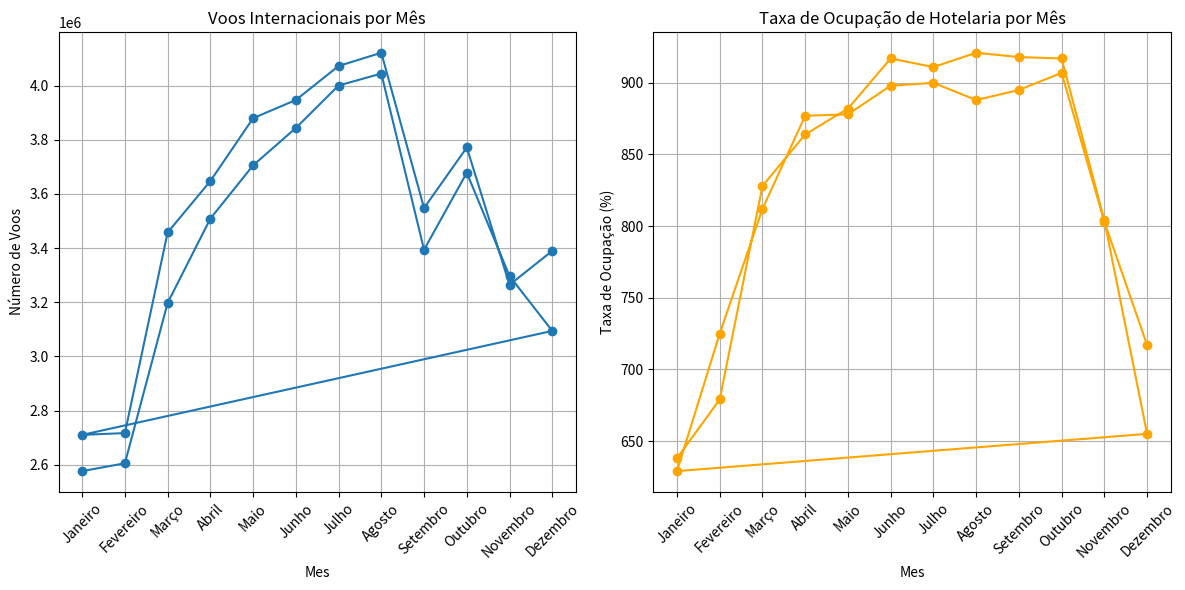

Generate this figure with matplotlib:
import pandas as pd
import matplotlib.pyplot as plt
import statistics

# Dados fornecidos
data = {
    'Ano': [2018]*12 + [2019]*12,
    'Mes': ['Janeiro', 'Fevereiro', 'Março', 'Abril', 'Maio', 'Junho', 'Julho', 'Agosto', 'Setembro', 'Outubro', 'Novembro', 'Dezembro'] * 2,
    'Voos': [
        2576261.00, 2605207.00, 3197326.00, 3508607.00, 3705129.00, 3843131.00,
        3999933.00, 4044126.00, 3393644.00, 3677923.00, 3296694.00, 3093944.00,
        2710036.00, 2716724.00, 3457362.00, 3647276.00, 3879343.00, 3946406.00,
        4072082.00, 4120937.00, 3547546.00, 3771212.00, 3264105.00, 3389382.00
    ],
    'Taxa_Ocupacao': [
        638.00, 679.00, 828.00, 864.00, 882.00, 917.00, 911.00, 921.00, 918.00,
        917.00, 804.00, 655.00, 629.00, 725.00, 812.00, 877.00, 878.00, 898.00,
        900.00, 888.00, 895.00, 907.00, 803.00, 717.00
    ]
}

# Criando um DataFrame
df = pd.DataFrame(data)

# Cálculo de média, mediana e desvio padrão
media_voos = df['Voos'].mean()
mediana_voos = df['Voos'].median()
desvio_padrao_voos = df['Voos'].std()

media_taxa_ocupacao = df['Taxa_Ocupacao'].mean()
mediana_taxa_ocupacao = df['Taxa_Ocupacao'].median()
desvio_padrao_taxa_ocupacao = df['Taxa_Ocupacao'].std()

# Exibindo os resultados
print(f"Média de Voos: {media_voos:.2f}")
print(f"Mediana de Voos: {mediana_voos:.2f}")
print(f"Desvio Padrão de Voos: {desvio_padrao_voos:.2f}")

print(f"Média de Taxa de Ocupação: {media_taxa_ocupacao:.2f}")
print(f"Mediana de Taxa de Ocupação: {mediana_taxa_ocupacao:.2f}")
print(f"Desvio Padrão de Taxa de Ocupação: {desvio_padrao_taxa_ocupacao:.2f}")

# Gerando gráficos
plt.figure(figsize=(12, 6))

# Gráfico de Voos
plt.subplot(1, 2, 1)
plt.plot(df['Mes'], df['Voos'], marker='o')
plt.title('Voos Internacionais por Mês')
plt.xlabel('Mes')
plt.ylabel('Número de Voos')
plt.xticks(rotation=45)
plt.grid()

# Gráfico de Taxa de Ocupação
plt.subplot(1, 2, 2)
plt.plot(df['Mes'], df['Taxa_Ocupacao'], marker='o', color='orange')
plt.title('Taxa de Ocupação de Hotelaria por Mês')
plt.xlabel('Mes')
plt.ylabel('Taxa de Ocupação (%)')
plt.xticks(rotation=45)
plt.grid()


plt.tight_layout()
plt.show()
